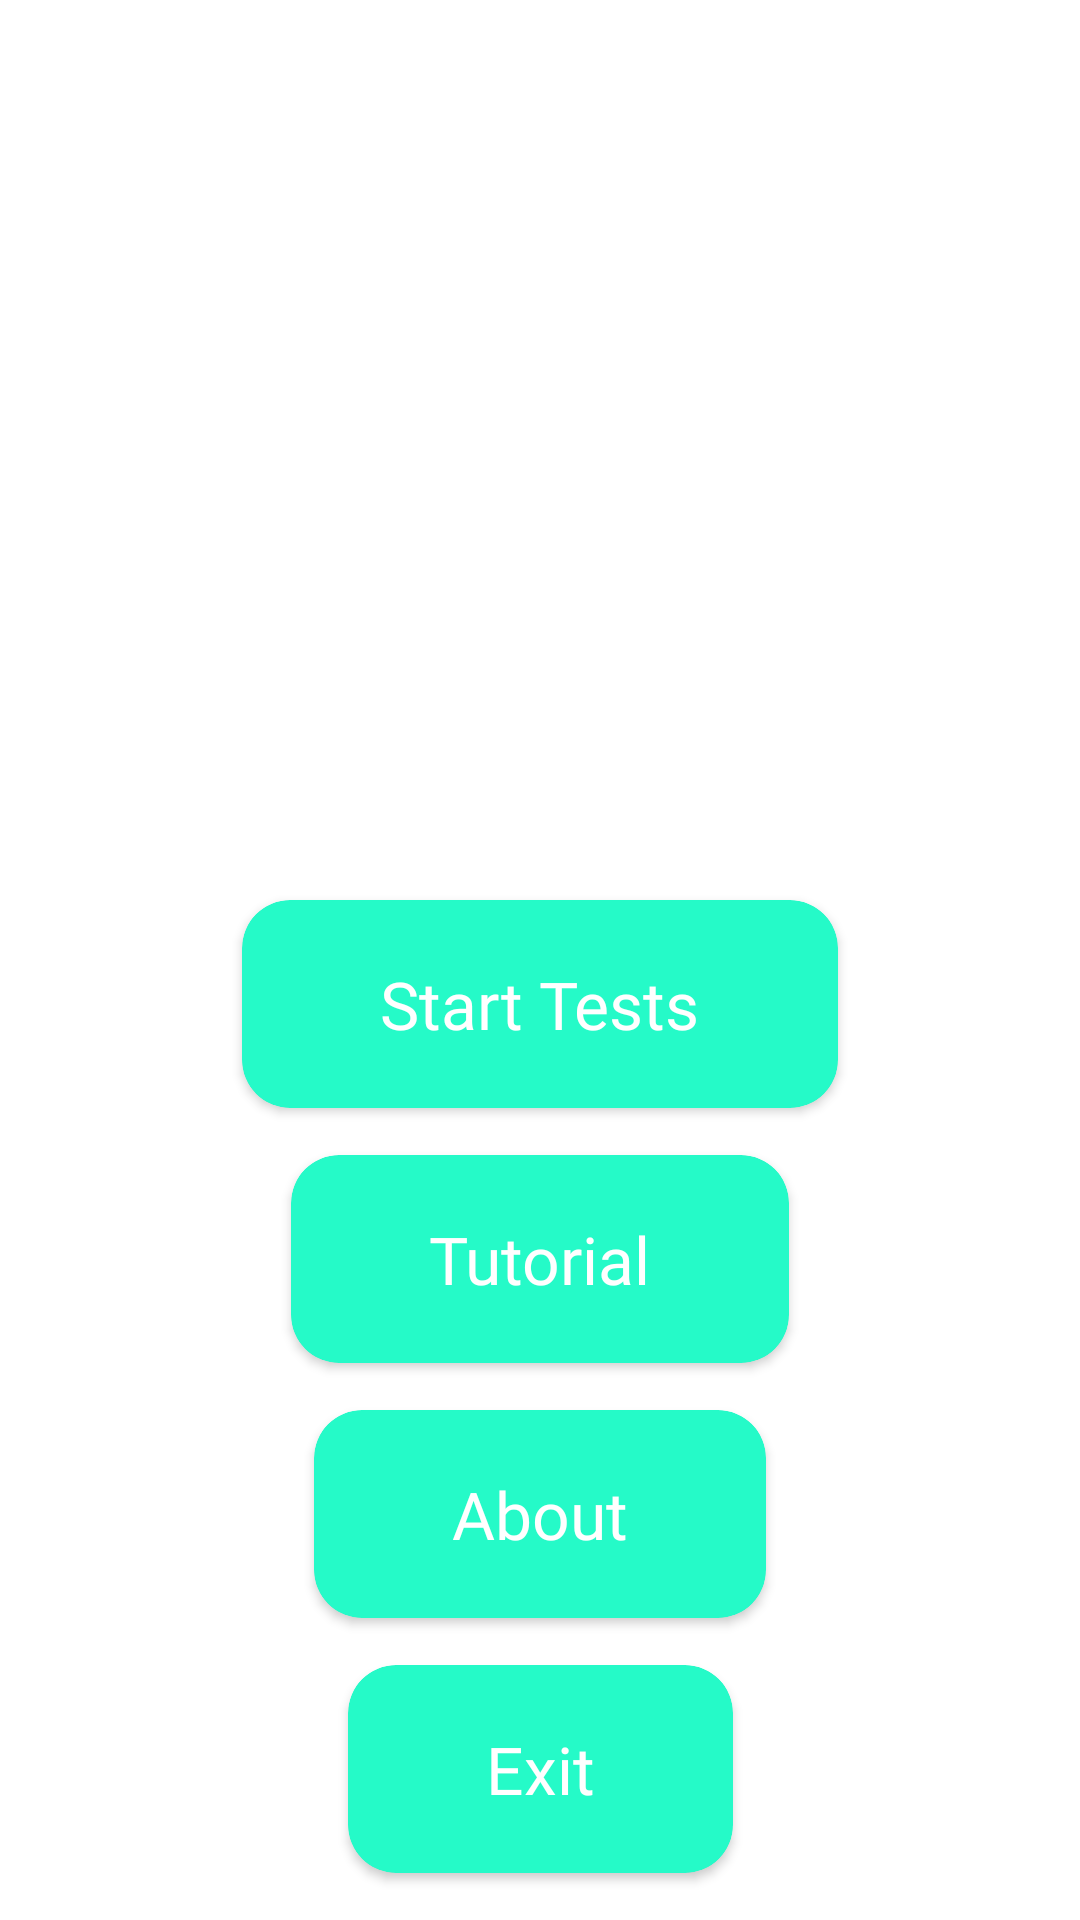

The Android layout XML behind this screen, and the referenced resources:
<!-- AndroidManifest.xml: application theme Theme.CleanQuiz -->
<!-- res/layout/screen_home.xml -->
<?xml version="1.0" encoding="utf-8"?>
<androidx.constraintlayout.widget.ConstraintLayout xmlns:android="http://schemas.android.com/apk/res/android"
    xmlns:app="http://schemas.android.com/apk/res-auto"
    android:layout_width="match_parent"
    android:layout_height="match_parent"
    android:background="@color/white">

    <ImageView
        android:id="@+id/icon"
        android:layout_width="300dp"
        android:layout_height="300dp"
        android:src="@drawable/icon"
        app:layout_constraintLeft_toLeftOf="parent"
        app:layout_constraintRight_toRightOf="parent"
        app:layout_constraintTop_toTopOf="parent" />

    <androidx.cardview.widget.CardView
        android:id="@+id/start"
        android:layout_width="wrap_content"
        android:layout_height="wrap_content"
        android:backgroundTint="#25FAC8"
        app:cardCornerRadius="16dp"
        app:layout_constraintEnd_toEndOf="parent"
        app:layout_constraintStart_toStartOf="parent"
        app:layout_constraintTop_toBottomOf="@+id/icon">

        <TextView
            android:layout_width="wrap_content"
            android:layout_height="wrap_content"
            android:fontFamily="@font/nunito"
            android:paddingHorizontal="46dp"
            android:paddingVertical="20dp"
            android:text="Start Tests"
            android:textColor="@color/white"
            android:textSize="22sp" />
    </androidx.cardview.widget.CardView>

    <androidx.cardview.widget.CardView
        android:id="@+id/tutorial"
        android:layout_width="wrap_content"
        android:layout_height="wrap_content"
        android:backgroundTint="#25FAC8"
        app:cardCornerRadius="16dp"
        app:layout_constraintBottom_toTopOf="@id/about"
        app:layout_constraintEnd_toEndOf="parent"
        app:layout_constraintStart_toStartOf="parent"
        app:layout_constraintTop_toBottomOf="@+id/start">

        <TextView
            android:layout_width="wrap_content"
            android:layout_height="wrap_content"
            android:fontFamily="@font/nunito"
            android:paddingHorizontal="46dp"
            android:paddingVertical="20dp"
            android:text="Tutorial"
            android:textColor="@color/white"
            android:textSize="22sp" />
    </androidx.cardview.widget.CardView>

    <androidx.cardview.widget.CardView
        android:id="@+id/about"
        android:layout_width="wrap_content"
        android:layout_height="wrap_content"
        android:backgroundTint="#25FAC8"
        app:cardCornerRadius="16dp"
        app:layout_constraintBottom_toTopOf="@id/exit"
        app:layout_constraintEnd_toEndOf="parent"
        app:layout_constraintStart_toStartOf="parent"
        app:layout_constraintTop_toBottomOf="@+id/tutorial">

        <TextView
            android:layout_width="wrap_content"
            android:layout_height="wrap_content"
            android:fontFamily="@font/nunito"
            android:paddingHorizontal="46dp"
            android:paddingVertical="20dp"
            android:text="About"
            android:textColor="@color/white"
            android:textSize="22sp" />
    </androidx.cardview.widget.CardView>
    <androidx.cardview.widget.CardView
        android:id="@+id/exit"
        android:layout_width="wrap_content"
        android:layout_height="wrap_content"
        android:backgroundTint="#25FAC8"
        app:cardCornerRadius="16dp"
        app:layout_constraintBottom_toBottomOf="parent"
        app:layout_constraintEnd_toEndOf="parent"
        app:layout_constraintStart_toStartOf="parent"
        app:layout_constraintTop_toBottomOf="@+id/about">

        <TextView
            android:layout_width="wrap_content"
            android:layout_height="wrap_content"
            android:fontFamily="@font/nunito"
            android:paddingHorizontal="46dp"
            android:paddingVertical="20dp"
            android:text="Exit"
            android:textColor="@color/white"
            android:textSize="22sp" />
    </androidx.cardview.widget.CardView>
</androidx.constraintlayout.widget.ConstraintLayout>
<!-- resources referenced by this layout -->
<resources>
  <color name="white">#FFFFFFFF</color>
  <style name="Theme.CleanQuiz" parent="Base.Theme.CleanQuiz" />
  <style name="Base.Theme.CleanQuiz" parent="Theme.Material3.Light.NoActionBar">
          <item name="colorPrimary">@color/blue_med</item>
          <item name="android:windowSplashScreenAnimationDuration" tools:ignore="NewApi">1000</item>
          <item name="colorPrimaryVariant">@color/blue_med</item>
          <item name="colorOnPrimary">@color/white</item>
          
          <item name="android:statusBarColor" tools:targetApi="l">?attr/colorPrimaryVariant</item>
          
  
          <item name="textInputStyle">@style/editTextLayoutStyle</item>
          
      </style>
  <color name="blue_med">#03A9F4</color>
  <style name="editTextLayoutStyle" parent="Widget.MaterialComponents.TextInputLayout.FilledBox">
          <item name="boxStrokeWidth">0dp</item>
          <item name="boxStrokeWidthFocused">0dp</item>
          <item name="boxBackgroundColor">@color/edit_text_bg</item>
          <item name="boxCornerRadiusTopStart">@dimen/edit_text_corner_radius</item>
          <item name="boxCornerRadiusTopEnd">@dimen/edit_text_corner_radius</item>
          <item name="boxCornerRadiusBottomStart">@dimen/edit_text_corner_radius</item>
          <item name="boxCornerRadiusBottomEnd">@dimen/edit_text_corner_radius</item>
      </style>
  <color name="edit_text_bg">#F2F3F7</color>
</resources>
